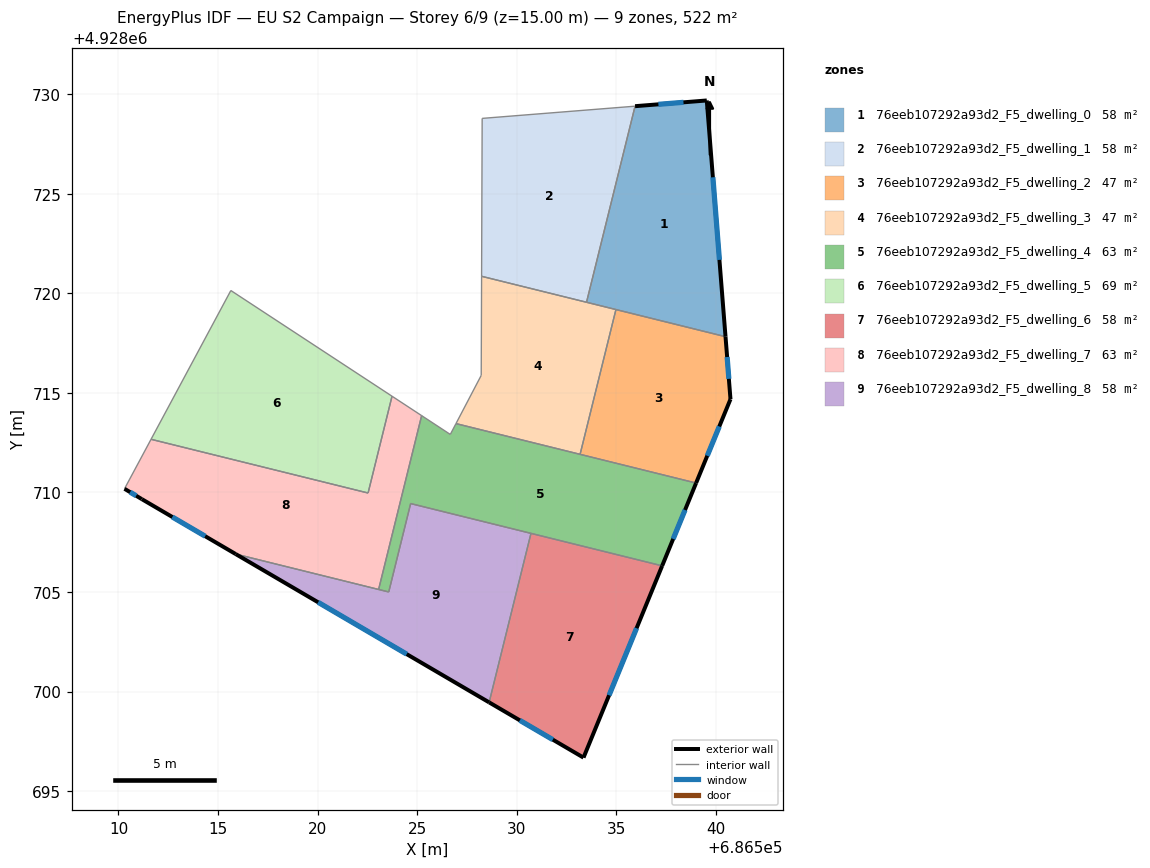
=== STOREY PLAN SPEC (per zone: floor XY polygon, exterior-wall plan segments, windows/doors) ===
zone 1: 76eeb107292a93d2_F5_dwelling_0  (58.0 m²)
  floor: (686539.54, 4928729.68) (686540.48, 4928717.82) (686533.50, 4928719.55) (686535.94, 4928729.40)
  exterior wall: (686539.54, 4928729.68) – (686535.94, 4928729.40)  [3.6 m]
    window: (686538.37, 4928729.59) – (686537.11, 4928729.49)  [1.3 m²]
  exterior wall: (686540.48, 4928717.82) – (686539.54, 4928729.68)  [11.9 m]
    window: (686540.18, 4928721.68) – (686539.85, 4928725.83)  [4.4 m²]
  interior walls: 3
zone 2: 76eeb107292a93d2_F5_dwelling_1  (58.0 m²)
  floor: (686535.94, 4928729.40) (686533.50, 4928719.55) (686528.23, 4928720.86) (686528.26, 4928728.79)
  interior walls: 4
zone 3: 76eeb107292a93d2_F5_dwelling_2  (46.9 m²)
  floor: (686540.48, 4928717.82) (686540.73, 4928714.68) (686539.01, 4928710.47) (686533.18, 4928711.92) (686534.98, 4928719.19)
  exterior wall: (686540.73, 4928714.68) – (686540.48, 4928717.82)  [3.1 m]
    window: (686540.65, 4928715.71) – (686540.56, 4928716.80)  [1.2 m²]
  exterior wall: (686539.01, 4928710.47) – (686540.73, 4928714.68)  [4.6 m]
    window: (686539.57, 4928711.84) – (686540.17, 4928713.32)  [1.7 m²]
  interior walls: 3
zone 4: 76eeb107292a93d2_F5_dwelling_3  (46.9 m²)
  floor: (686534.98, 4928719.19) (686533.18, 4928711.92) (686526.95, 4928713.46) (686528.22, 4928715.88) (686528.23, 4928720.86)
  interior walls: 6
zone 5: 76eeb107292a93d2_F5_dwelling_4  (63.5 m²)
  floor: (686539.01, 4928710.47) (686537.30, 4928706.32) (686524.67, 4928709.44) (686523.57, 4928705.00) (686523.06, 4928705.13) (686525.22, 4928713.86) (686526.66, 4928712.92) (686526.95, 4928713.46)
  exterior wall: (686537.30, 4928706.32) – (686539.01, 4928710.47)  [4.5 m]
    window: (686537.86, 4928707.67) – (686538.45, 4928709.12)  [1.6 m²]
  interior walls: 9
zone 6: 76eeb107292a93d2_F5_dwelling_5  (69.0 m²)
  floor: (686523.74, 4928714.83) (686522.54, 4928709.97) (686511.64, 4928712.67) (686515.64, 4928720.14)
  interior walls: 4
zone 7: 76eeb107292a93d2_F5_dwelling_6  (58.0 m²)
  floor: (686537.30, 4928706.32) (686533.35, 4928696.69) (686528.61, 4928699.46) (686530.71, 4928707.95)
  exterior wall: (686528.61, 4928699.46) – (686533.35, 4928696.69)  [5.5 m]
    window: (686530.16, 4928698.56) – (686531.81, 4928697.59)  [2.0 m²]
  exterior wall: (686533.35, 4928696.69) – (686537.30, 4928706.32)  [10.4 m]
    window: (686534.64, 4928699.82) – (686536.02, 4928703.18)  [3.8 m²]
  interior walls: 2
zone 8: 76eeb107292a93d2_F5_dwelling_7  (63.5 m²)
  floor: (686525.22, 4928713.86) (686523.06, 4928705.13) (686515.89, 4928706.91) (686511.17, 4928709.67) (686510.30, 4928710.19) (686511.64, 4928712.67) (686522.54, 4928709.97) (686523.74, 4928714.83)
  exterior wall: (686511.17, 4928709.67) – (686515.89, 4928706.91)  [5.5 m]
    window: (686512.71, 4928708.77) – (686514.36, 4928707.80)  [2.0 m²]
  exterior wall: (686510.30, 4928710.19) – (686511.17, 4928709.67)  [1.0 m]
    window: (686510.59, 4928710.02) – (686510.89, 4928709.84)  [0.4 m²]
  interior walls: 6
zone 9: 76eeb107292a93d2_F5_dwelling_8  (58.0 m²)
  floor: (686530.71, 4928707.95) (686528.61, 4928699.46) (686515.89, 4928706.91) (686523.57, 4928705.00) (686524.67, 4928709.44)
  exterior wall: (686515.89, 4928706.91) – (686528.61, 4928699.46)  [14.7 m]
    window: (686520.03, 4928704.49) – (686524.48, 4928701.88)  [5.4 m²]
  interior walls: 5

=== DERIVED (storey summary) ===
Building: EU S2 Campaign
Storey: 6 of 9  (floor level z = 15.00 m)
Storey gross floor area: 521.6 m²
Zones on this storey: 9
  - 76eeb107292a93d2_F5_dwelling_0: floor 58.0 m²; exterior wall 15.5 m (46.5 m²); 2 window(s) 5.7 m²; WWR 12.2%
  - 76eeb107292a93d2_F5_dwelling_1: floor 58.0 m²
  - 76eeb107292a93d2_F5_dwelling_2: floor 46.9 m²; exterior wall 7.7 m (23.1 m²); 2 window(s) 2.8 m²; WWR 12.2%
  - 76eeb107292a93d2_F5_dwelling_3: floor 46.9 m²
  - 76eeb107292a93d2_F5_dwelling_4: floor 63.5 m²; exterior wall 4.5 m (13.5 m²); 1 window(s) 1.6 m²; WWR 12.2%
  - 76eeb107292a93d2_F5_dwelling_5: floor 69.0 m²
  - 76eeb107292a93d2_F5_dwelling_6: floor 58.0 m²; exterior wall 15.9 m (47.7 m²); 2 window(s) 5.8 m²; WWR 12.2%
  - 76eeb107292a93d2_F5_dwelling_7: floor 63.5 m²; exterior wall 6.5 m (19.4 m²); 2 window(s) 2.4 m²; WWR 12.2%
  - 76eeb107292a93d2_F5_dwelling_8: floor 58.0 m²; exterior wall 14.7 m (44.2 m²); 1 window(s) 5.4 m²; WWR 12.2%
Zone adjacency (shared interzone walls):
  - 76eeb107292a93d2_F5_dwelling_0 ↔ 76eeb107292a93d2_F5_dwelling_1
  - 76eeb107292a93d2_F5_dwelling_0 ↔ 76eeb107292a93d2_F5_dwelling_2
  - 76eeb107292a93d2_F5_dwelling_0 ↔ 76eeb107292a93d2_F5_dwelling_3
  - 76eeb107292a93d2_F5_dwelling_1 ↔ 76eeb107292a93d2_F5_dwelling_3
  - 76eeb107292a93d2_F5_dwelling_2 ↔ 76eeb107292a93d2_F5_dwelling_3
  - 76eeb107292a93d2_F5_dwelling_2 ↔ 76eeb107292a93d2_F5_dwelling_4
  - 76eeb107292a93d2_F5_dwelling_3 ↔ 76eeb107292a93d2_F5_dwelling_4
  - 76eeb107292a93d2_F5_dwelling_4 ↔ 76eeb107292a93d2_F5_dwelling_6
  - 76eeb107292a93d2_F5_dwelling_4 ↔ 76eeb107292a93d2_F5_dwelling_7
  - 76eeb107292a93d2_F5_dwelling_4 ↔ 76eeb107292a93d2_F5_dwelling_8
  - 76eeb107292a93d2_F5_dwelling_5 ↔ 76eeb107292a93d2_F5_dwelling_7
  - 76eeb107292a93d2_F5_dwelling_6 ↔ 76eeb107292a93d2_F5_dwelling_8
  - 76eeb107292a93d2_F5_dwelling_7 ↔ 76eeb107292a93d2_F5_dwelling_8